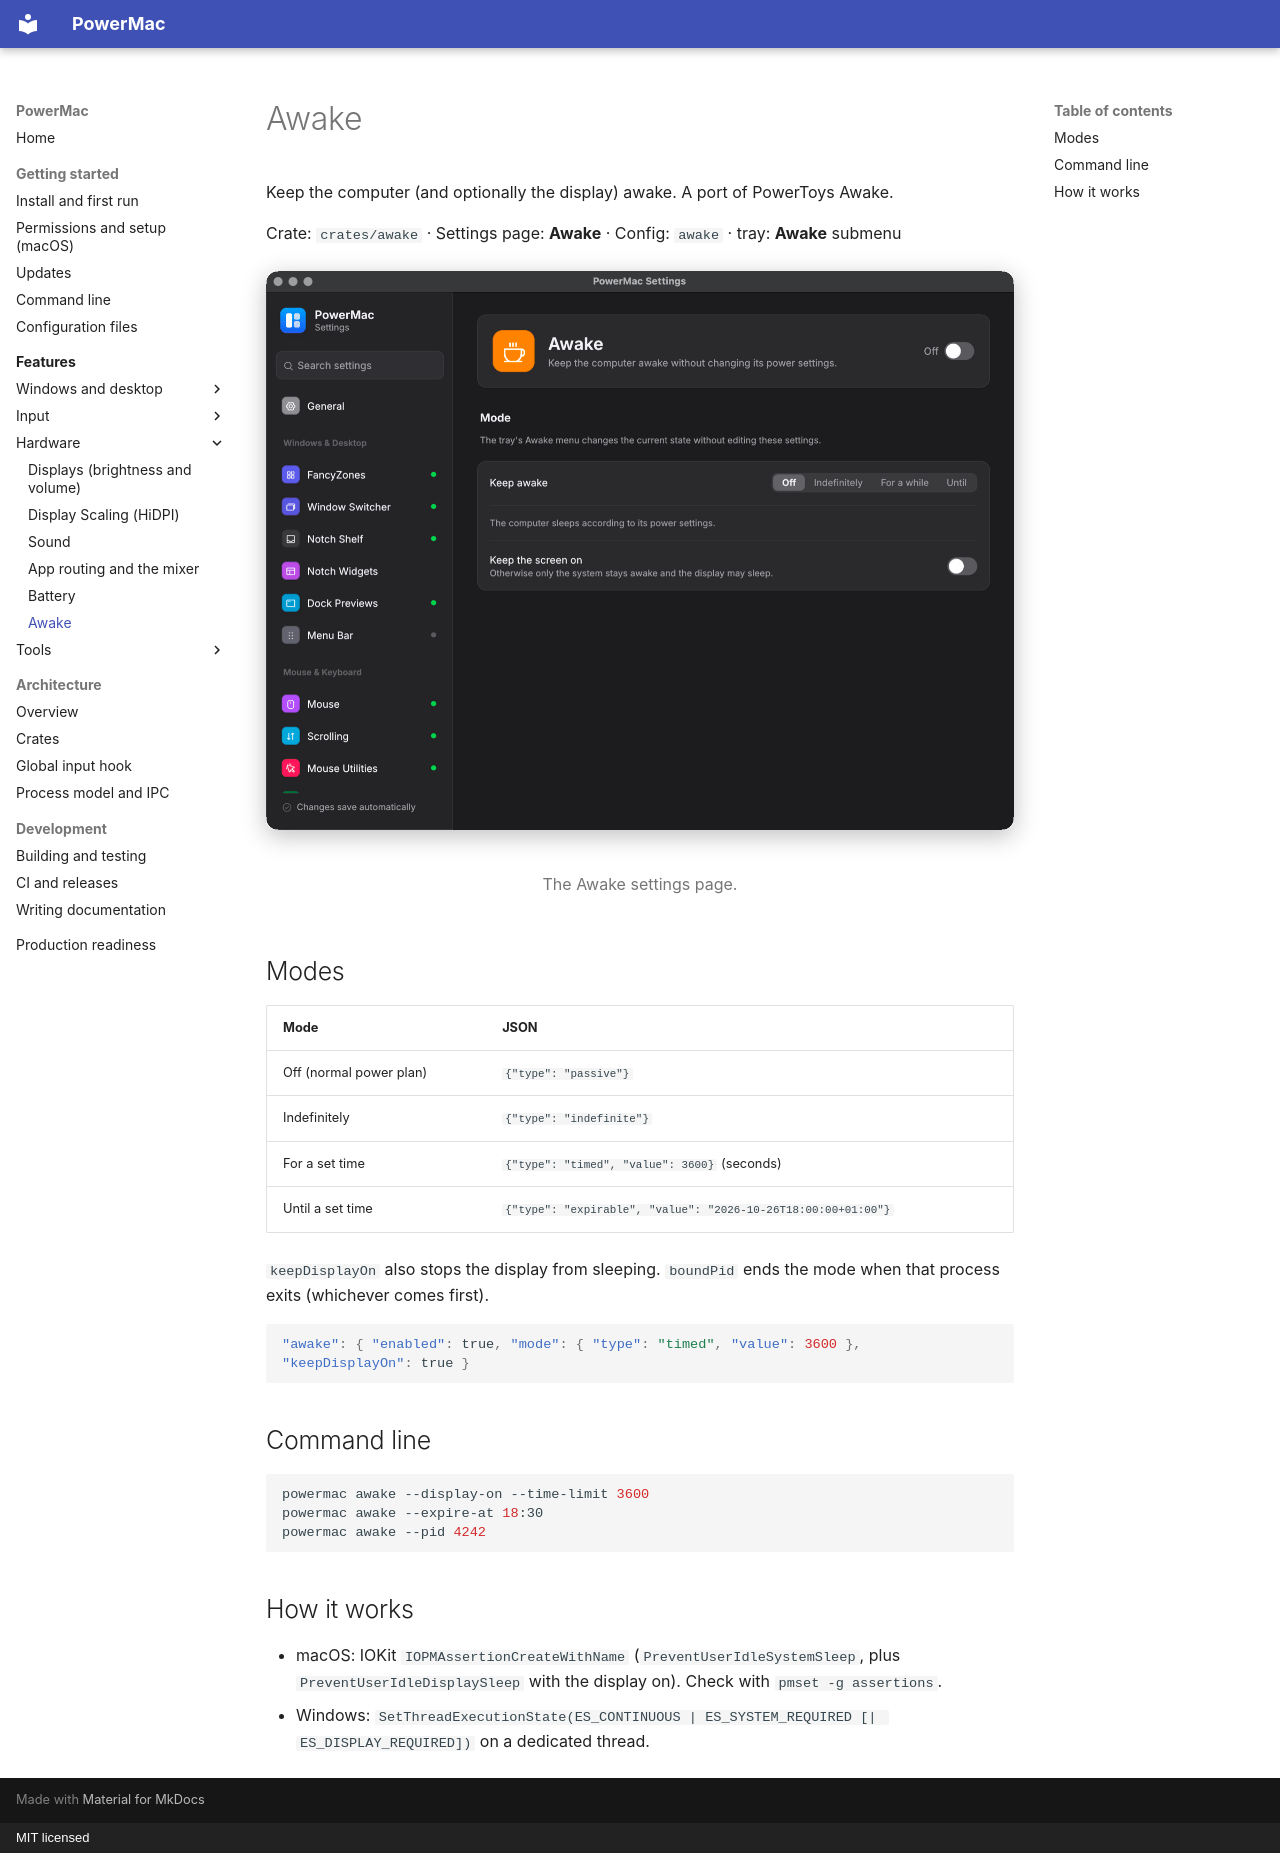

repository: finepointcgi/PowerMac · page: features/awake/index.html · generator: mkdocs · copyright: MIT licensed

# Awake

Keep the computer (and optionally the display) awake. A port of PowerToys Awake.

Crate: `crates/awake` · Settings page: **Awake** · Config: `awake` · tray: **Awake** submenu

<figure markdown="span">
  ![The Awake settings page](../assets/screenshots/settings-awake.png){ loading=lazy }
  <figcaption>The Awake settings page.</figcaption>
</figure>

## Modes

| Mode | JSON |
|---|---|
| Off (normal power plan) | `{"type": "passive"}` |
| Indefinitely | `{"type": "indefinite"}` |
| For a set time | `{"type": "timed", "value": 3600}` (seconds) |
| Until a set time | `{"type": "expirable", "value": "2026-10-26T18:00:00+01:00"}` |

`keepDisplayOn` also stops the display from sleeping. `boundPid` ends the mode when that process exits (whichever comes first).

```json
"awake": { "enabled": true, "mode": { "type": "timed", "value": 3600 }, "keepDisplayOn": true }
```

## Command line

```bash
powermac awake --display-on --time-limit 3600
powermac awake --expire-at 18:30
powermac awake --pid 4242
```

## How it works

- macOS: IOKit `IOPMAssertionCreateWithName` (`PreventUserIdleSystemSleep`, plus `PreventUserIdleDisplaySleep` with the display on). Check with `pmset -g assertions`.
- Windows: `SetThreadExecutionState(ES_CONTINUOUS | ES_SYSTEM_REQUIRED [| ES_DISPLAY_REQUIRED])` on a dedicated thread.
